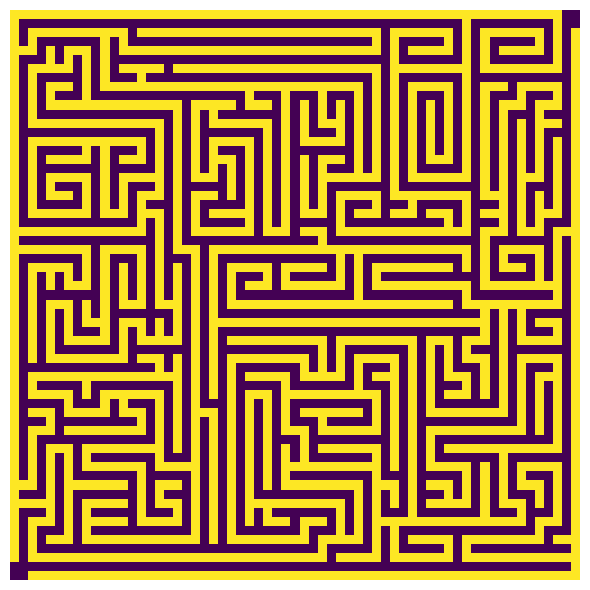

Source code (Python):
#!/usr/bin/env python3

import sys
import getopt
import numpy as np
# lazy load for matplotlib

def get_options():

    # default options
    opts = dict()
    opts["size"] = 63  # image side length
    opts["laziness"] = 0.7  # range 0-1, controls "laziness" of root direction change. 
                            # Higher value leads to more straight lines.
    opts["bias"] = 0  # direction bias between: -1: up-down, +1: left-right
    opts["root_factor"] = 1.3  # maximum length of one root in multiples of side length
    opts["cmap"] = "viridis"  # colormap for the pyplot
    opts["outfile"] = None  # output filename

    opts_raw, args_raw = getopt.getopt(sys.argv[1:],"s:r:l:o:c:b:h", [])

    for opt_raw, arg_raw in opts_raw:

        if opt_raw == "-s":
            opts["size"] = int(arg_raw)
            assert opts["size"] % 2, "size must be odd!"
            assert 0 < opts["size"] < 256, "size must be between 0 and 256"

        elif opt_raw == "-l":
            opts["laziness"] = float(arg_raw)
            assert 0 <= opts["laziness"] <= 1, "laziness must be between 0 and 1"
        
        elif opt_raw == "-b":
            opts["bias"] = float(arg_raw)
            assert -1 <= opts["bias"] <= 1, "bias must be between -1 and 1"
        
        elif opt_raw == "-r":
            opts["root_factor"] = float(arg_raw)
            assert opts["root_factor"] > 0, "root_factor should be above 0"
        
        elif opt_raw == "-o":
            opts["outfile"] = arg_raw
        
        elif opt_raw == "-c":
            opts["cmap"] = arg_raw

        elif opt_raw == "-h":
            print("Usage:")
            print("labyrinth.py [-s <side_length>] [-r <root_factor>] [-l <laziness>] [-b <bias>]"
                  " [-c <colormap name>] [-o <output file>] [-h]")
            print("")
            print("Builds a random labyrinth using an automatic, random iterative wall growing algorithm.")
            print("There are two parent roots (outer walls). Sub-roots grow from these parent roots so long as"
                  " there is enough room to grow in.")
            print("As both root families aren't allowed to touch, the maze is guaranteed"
                  " to be a perfect maze (single and unique solution).")
            print("")
            print("Depending on the -o parameter (see below) the labyrinth is shown in a window,"
                  " saved as image or output to the terminal")
            print("")
            print("-s:  size / side length in squares. Must be odd and below 256. Default: 63")
            print("-l:  laziness in range [0, 1] defines the laziness of direction change. "
                  "A higher number leads to more straight lines. Default: 0.7")
            print("-b:  direction bias. Value between -1 and 1. -1 is a large bias in up-down direction, "
                  "+1 in left-right direction. 0 means no bias. Default: 0")
            print("-r:  root_factor defines the maximum relative maximum length of a root the labyrinth walls"
                  " get built of in each iteration. Normally this doesn't need to be adapted. Default: 1.3")
            print("-c:  colormap name for the pyplot. See the matplotlib documentation. Default: viridis")
            print("-o:  specify a filepath string including filetype ending. "
                  "With no output file a pyplot windows opens. Specify '-o stdout' for terminal output. "
                  "By default a plot window is shown.")
            print("-h:  print this help")
            print("")
            exit(0)

    return opts


def init_labyrinth(opts):

    # output array
    arr = np.ones((opts["size"]+6, opts["size"]+6), dtype=bool)

    # inner area is empty
    arr[3:-3, 3:-3] = 0

    # define mother root and entry + exit point
    arr[3, :-5] = 1
    arr[-4, 5:] = 1
    arr[:-5, 3] = 1
    arr[5:, -4] = 1

    # for instance, for side_length = 7 it creates:
    #
    # + + + + + + + + + + + + +
    # + + + + + + + + + + + + +             the array is padded to simplify positional handling 
    # + + + + + + + + + + + + +             (as boundary cases don't need to be handled separately)
    # + + + x x x x x o o + + +
    # + + + x o o o o o o + + +             +: set as wall, but won't be visible in output
    # + + + x o o o o o x + + +             x: mother wall, will be visible in output
    # + + + x o o o o o x + + +             o: empty space
    # + + + x o o o o o x + + +
    # + + + o o o o o o x + + +
    # + + + o o x x x x x + + +
    # + + + + + + + + + + + + +
    # + + + + + + + + + + + + +
    # + + + + + + + + + + + + +

    return arr


def get_move_arrays(arr):
    # check if a two step move is possible in a specific direction from each position
    # 
    #  legend:     x: investigated position, must be a root     <-, ->, v-, ^-: direction arrows      
    #              o: needed empty positions                 c: center of the 3x3 box that needs to be checked
    #
    #   left                right           up             down
    #                                                        v-
    #  o o o                o o o          o o o             x
    #  o c o x  <-     -> x o c o          o c o           o o o
    #  o o o                o o o          o o o           o c o
    #                                        x             o o o
    #                                        ^-
    #   
    #  valid starting positions must lie on the following grid (valid marked by "x")
    #  x o x o x o x .
    #  o x o x o x o .
    #  x o x o x o x .
    #  ...............

    # slice array to valid area
    # only select points on valid starting grid
    arrc = arr[3:-3, 3:-3].copy()
    arrc[1::2, ::2] = False
    arrc[::2, 1::2] = False

    is_empty = ~arrc

    # check region around each point (around position x)
    valid_c = np.zeros_like(arrc, dtype=bool)
    valid_c[1:-1, 1:-1] = (
        is_empty[:-2, :-2] & is_empty[:-2, 1:-1] & is_empty[:-2, 2:] & # upper row
        is_empty[1:-1, :-2] & is_empty[1:-1, 1:-1] & is_empty[1:-1, 2:] & # center row
        is_empty[2:, :-2]  & is_empty[2:, 1:-1]  & is_empty[2:, 2:]   # lower row
    )
    
    # combine all direction cases for c
    any_valid_x = np.zeros_like(arrc, dtype=bool)
    any_valid_x[:, 2:] |= valid_c[:, :-2]  # valid left
    any_valid_x[:, :-2] |= valid_c[:, 2:]  # valid right
    any_valid_x[2:, :] |= valid_c[:-2, :]  # valid up
    any_valid_x[:-2, :] |= valid_c[2:, :]  # valid down

    return arrc & any_valid_x  # valid movement and starting position


def get_move_arrays_s(arr):
    # faster version of get_move_arrays for a single root step
    return np.array([np.count_nonzero(arr[2:5, 0:3]) == 0,  # move_left
                     np.count_nonzero(arr[2:5, 4:7]) == 0,  # move_right
                     np.count_nonzero(arr[0:3, 2:5]) == 0,  # move_up
                     np.count_nonzero(arr[4:7, 2:5]) == 0], dtype=np.float64)  # move_down

def fast_choice4(p):
    r = np.random.random()
    if r < p[0]:
        return 0
    elif r < p[0] + p[1]:
        return 1
    elif r < p[0] + p[1] + p[2]:
        return 2
    else:
        return 3

def grow_labyrinth(arr_p, opts):

    # init indices and maximum length of a root
    N = max(1, opts["root_factor"]*opts["size"] // 2)

    # direction scaling vector
    et = 0.5 + opts["bias"]/1.02/2  # direction weight
    dir_scale = np.array([et, et, (1-et), (1-et)])
    
    # grow roots as long as there is room left
    while 1:

        # get arrays containing valid directions at each pixel
        ma = get_move_arrays(arr_p)

        # randomly choose a root starting position where there is room to grow
        idx = np.flatnonzero(ma)
        if not len(idx): # no room for roots remaining
            break
        ind = idx[np.random.randint(len(idx))]
        iy, ix = divmod(ind, opts["size"])

        # grow a root
        for i in range(int(N)):

            # get possible move direction at current point
            mm = get_move_arrays_s(arr_p[iy-3+3:iy+4+3, ix-3+3:ix+4+3])
            mm *= dir_scale

            # no moves remaining
            if not np.any(mm):
                break

            # randomly select valid direction or in random cases go in old direction (if existing)
            if not i or not mm[mdir] or np.random.sample() > opts["laziness"]:
                mdir = fast_choice4(mm/mm.sum())

            # grow in chosen direction 
            if mdir == 0:
                arr_p[iy+3, ix+1:ix+3] = True
                ix -= 2
                
            elif mdir == 1:
                arr_p[iy+3, ix+4:ix+6] = True
                ix += 2
                
            elif mdir == 2:
                arr_p[iy+1:iy+3, ix+3] = True
                iy -= 2
                
            elif mdir == 3:
                arr_p[iy+4:iy+6, ix+3] = True
                iy += 2


def plot(arr_p, opts):

    # slice
    arr = arr_p[3:-3, 3:-3]
   
    # output to terminal
    if opts["outfile"] == "stdout":
        out = ""
        for row in arr:
            for el in row:
                out += "#I" if el else "  "
            out += "\n"
        print(out)
    
    else:
        # lazy load matplotlib
        import matplotlib.pyplot as plt

        # create figure with no axes and toolbar
        plt.rcParams['toolbar'] = 'None'
        plt.figure(figsize=(6, 6))
        plt.axes().set_axis_off()

        # show the figure in a tight layout
        plt.imshow(arr, cmap=opts["cmap"])
        plt.tight_layout()

        # show or save
        if opts["outfile"] is None:
            plt.show(block=True)
        else:
            plt.savefig(opts["outfile"], format=None, bbox_inches='tight', 
                        pad_inches=0, dpi=max(100, opts["size"]))


if __name__ == '__main__':

    opts = get_options()
    laby = init_labyrinth(opts)
    
    grow_labyrinth(laby, opts)
    plot(laby, opts)
